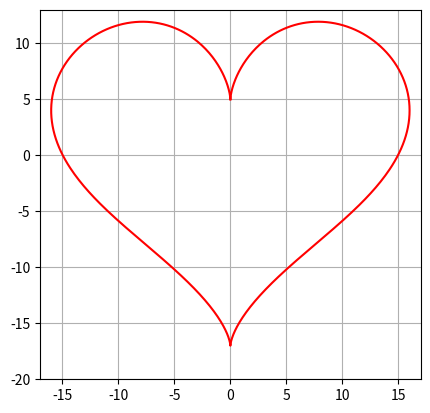

The matplotlib source for this figure:
import matplotlib.pyplot as plt
import numpy as np

t = np.arange(0, 2 * np.pi, 0.01)
x = 16 * np.sin(t) ** 3
y = 13 * np.cos(t) - 5 * np.cos(2 * t) - 2 * np.cos(3 * t) - np.cos(4 * t)

fig = plt.figure()
ax = fig.add_subplot(1, 1, 1)
ax.set_xlim(-17, 17)
ax.set_ylim(-20, 13)
ax.plot(x, y, color='red')
ax.set_aspect(1)

plt.grid(True)

plt.show()
